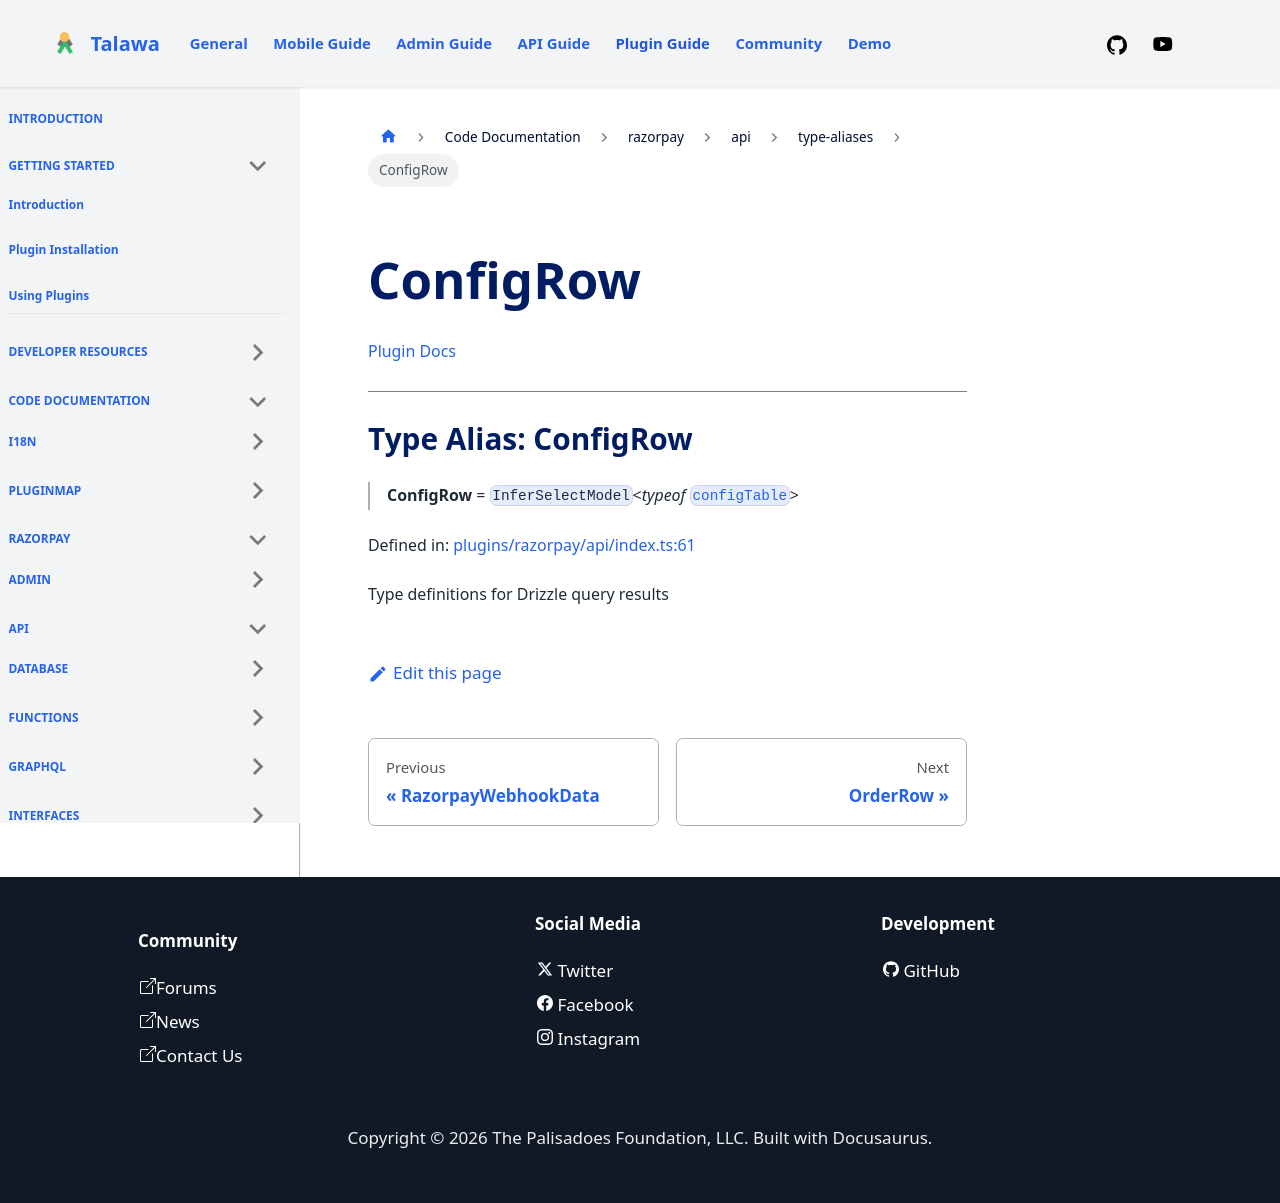

repository: PalisadoesFoundation/talawa-plugin · page: docs/auto-docs/razorpay/api/type-aliases/ConfigRow/index.html · generator: docusaurus

[Plugin Docs](/)

***

# Type Alias: ConfigRow

> **ConfigRow** = `InferSelectModel`\<*typeof* [`configTable`](../database/tables/variables/configTable.md)\>

Defined in: [plugins/razorpay/api/index.ts:61](https://github.com/PalisadoesFoundation/talawa-plugin/tree/main/plugins/razorpay/api/index.ts#L61)

Type definitions for Drizzle query results
